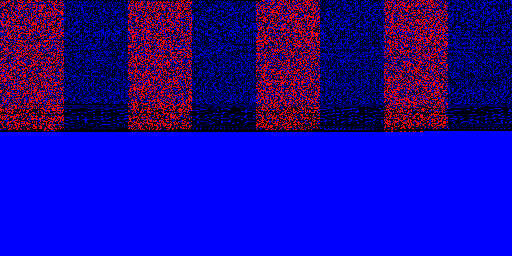

Source data for this figure (header and first rows):
index, original_byte, corrupted_byte
8, 193, 177
9, 77, 2
13, 77, 2
17, 77, 2
20, 223, 177
21, 77, 2
28, 0, 177
29, 0, 2
31, 0, 8
35, 0, 8
36, 0, 177
37, 0, 2
39, 0, 8
40, 0, 177
49, 77, 2
56, 1, 177
60, 253, 177
132, 137, 177
179, 8, 0
181, 78, 0
183, 8, 0
184, 177, 0
188, 89, 0
189, 78, 0
262, 0, 35
263, 0, 185
264, 95, 16
268, 255, 3
271, 255, 185
272, 16, 112
274, 5, 9
277, 120, 43
280, 4, 189
281, 75, 232
283, 177, 64
285, 72, 71
289, 128, 43
293, 112, 71
297, 6, 0
299, 32, 0
300, 0, 252
303, 0, 8
305, 207, 6
307, 8, 32
308, 12, 244
310, 67, 0
311, 177, 32
312, 12, 0
315, 181, 0
319, 243, 234
385, 3, 107
392, 64, 203
393, 58, 107
397, 104, 48
398, 3, 64
403, 96, 210
408, 203, 11
412, 11, 75
413, 105, 104
417, 105, 104
... 12,204 more rows
